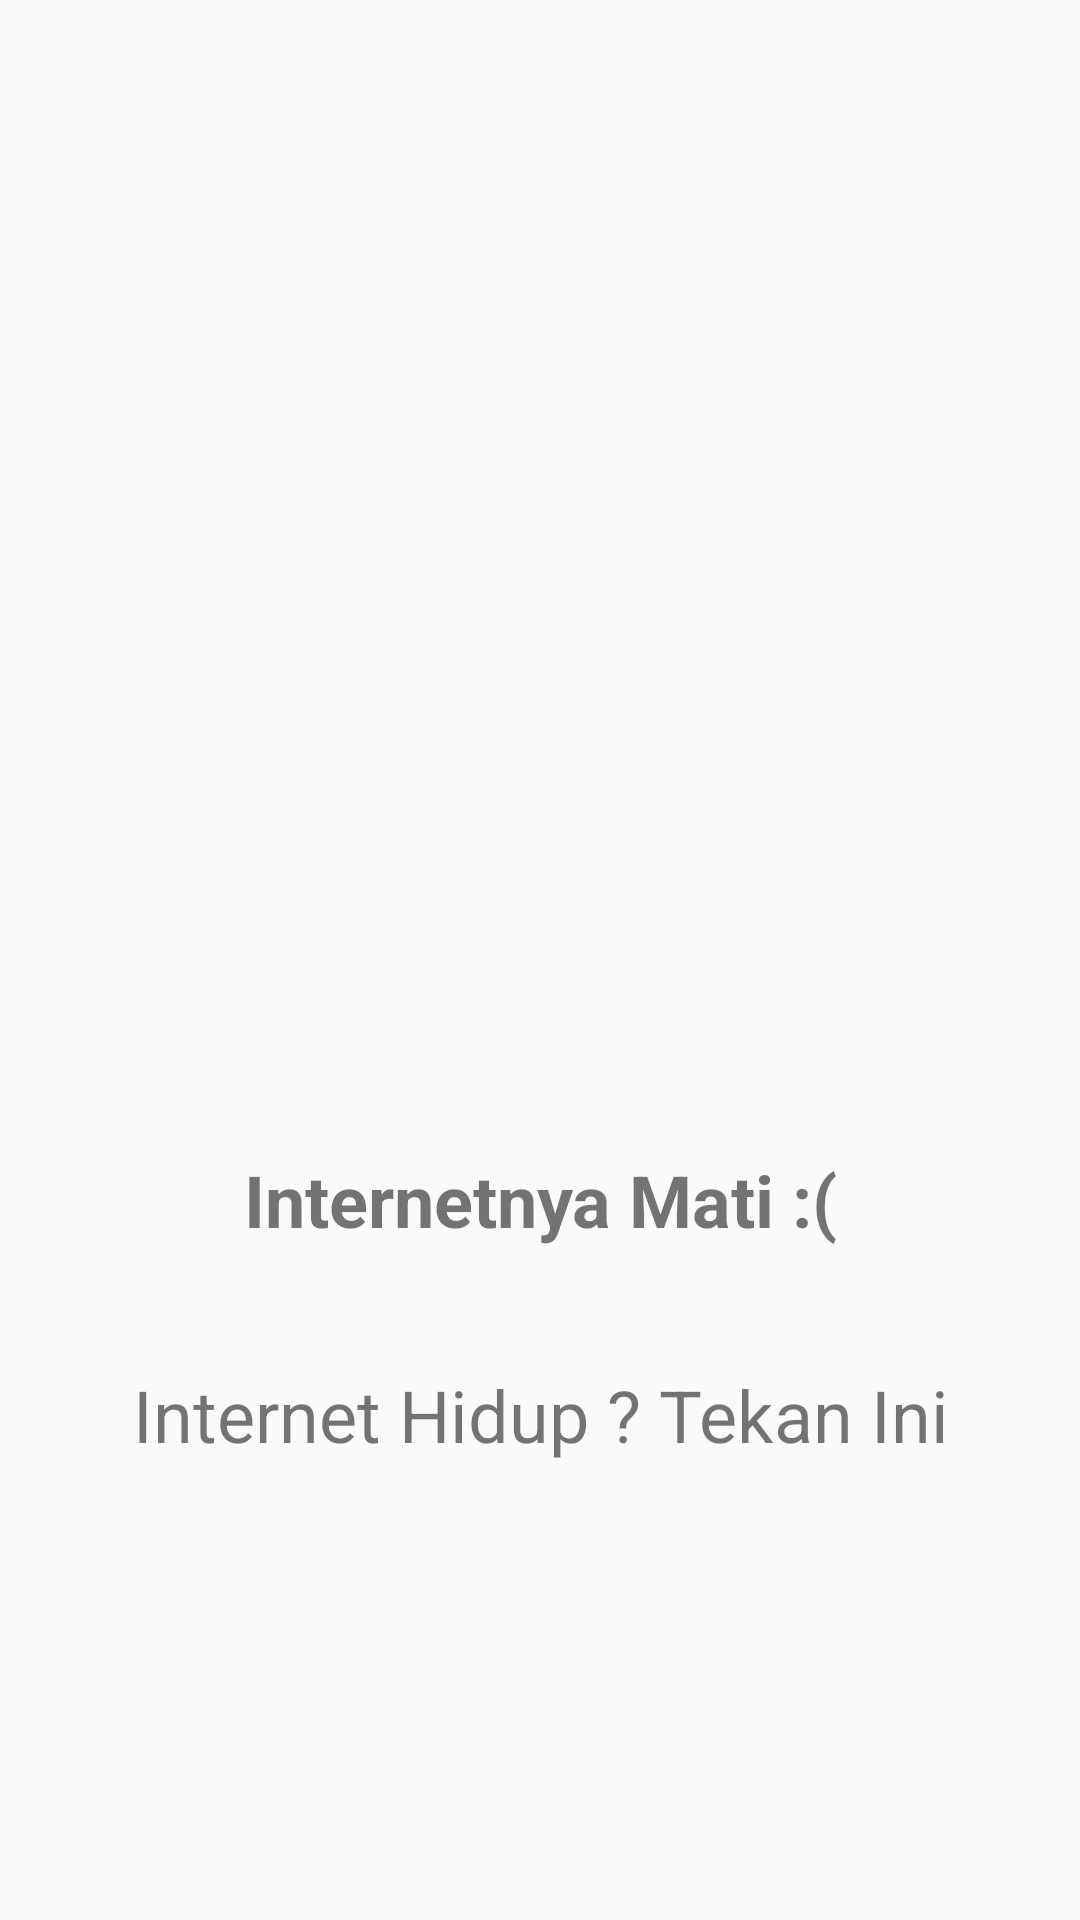

Write the Android layout XML for this screen, with the resource values it uses.
<!-- AndroidManifest.xml: application theme AppTheme -->
<!-- res/layout/activity_internet_failed.xml -->
<?xml version="1.0" encoding="utf-8"?>
<androidx.constraintlayout.widget.ConstraintLayout xmlns:android="http://schemas.android.com/apk/res/android"
    xmlns:app="http://schemas.android.com/apk/res-auto"
    xmlns:tools="http://schemas.android.com/tools"
    android:layout_width="match_parent"
    android:layout_height="match_parent"
    tools:context=".InternetFailed">

    <ImageView
        android:id="@+id/imageView"
        android:layout_width="250dp"
        android:layout_height="250dp"
        android:layout_marginBottom="219dp"
        app:layout_constraintBottom_toBottomOf="parent"
        app:layout_constraintEnd_toEndOf="parent"
        app:layout_constraintStart_toStartOf="parent"
        app:layout_constraintTop_toTopOf="parent"
        app:srcCompat="@drawable/ic_error" />

    <TextView
        android:id="@+id/textView2"
        android:layout_width="250dp"
        android:layout_height="wrap_content"
        android:layout_marginTop="48dp"
        android:text="Internetnya Mati :("
        android:textAlignment="center"
        android:textSize="24sp"
        android:textStyle="bold"
        app:layout_constraintEnd_toEndOf="parent"
        app:layout_constraintStart_toStartOf="parent"
        app:layout_constraintTop_toBottomOf="@+id/imageView" />

    <TextView
        android:id="@+id/txtReload"
        android:layout_width="wrap_content"
        android:layout_height="wrap_content"
        android:layout_marginTop="10dp"
        android:text="Internet Hidup ? Tekan Ini"
        android:textAlignment="center"
        android:textSize="24sp"
        app:layout_constraintBottom_toBottomOf="parent"
        app:layout_constraintEnd_toEndOf="parent"
        app:layout_constraintStart_toStartOf="parent"
        app:layout_constraintTop_toBottomOf="@+id/textView2"
        app:layout_constraintVertical_bias="0.162" />
</androidx.constraintlayout.widget.ConstraintLayout>
<!-- resources referenced by this layout -->
<resources>
  <style name="AppTheme" parent="Theme.AppCompat.Light.DarkActionBar">
          
          <item name="colorPrimary">@color/colorPrimary</item>
          <item name="colorPrimaryDark">@color/colorPrimaryDark</item>
          <item name="colorAccent">@color/colorAccent</item>
      </style>
  <color name="colorPrimary">#008577</color>
  <color name="colorPrimaryDark">#00574B</color>
  <color name="colorAccent">#D81B60</color>
</resources>
